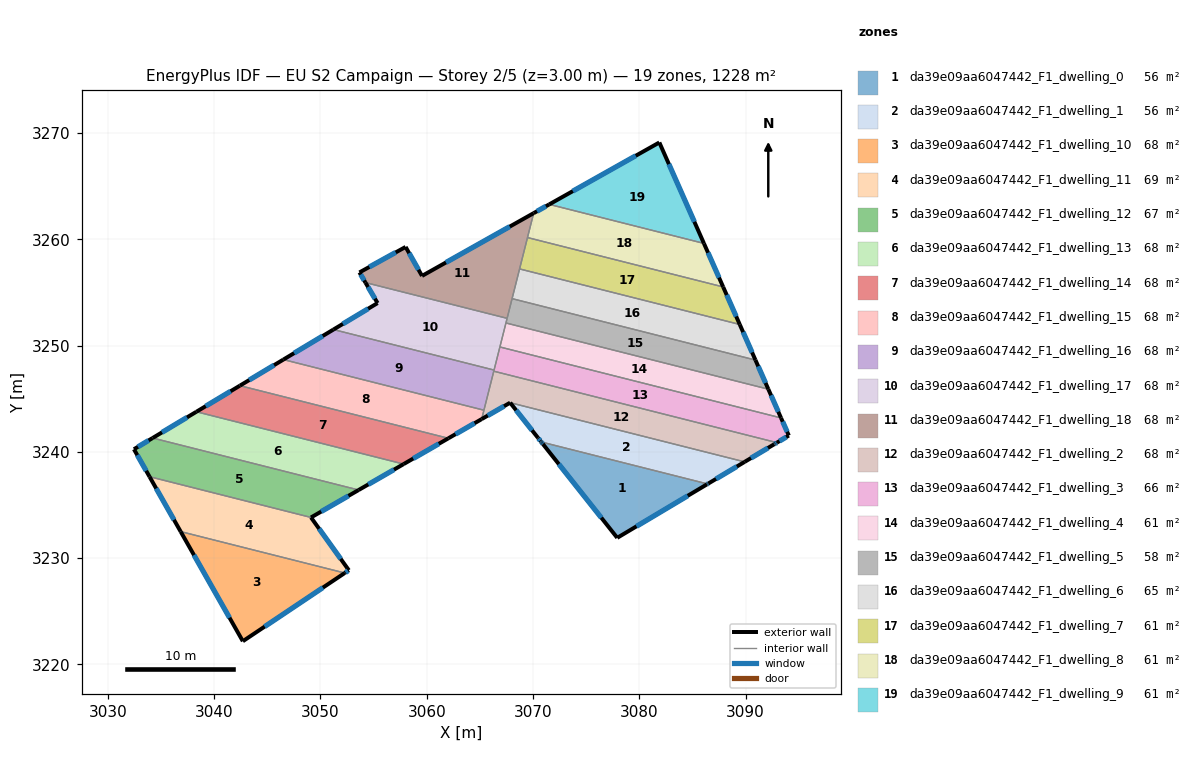
=== STOREY PLAN SPEC (per zone: floor XY polygon, exterior-wall plan segments, windows/doors) ===
zone 1: da39e09aa6047442_F1_dwelling_0  (56.5 m²)
  floor: (3086.43, 3236.98) (3086.37, 3236.95) (3077.92, 3231.92) (3070.93, 3240.74) (3070.83, 3240.87) (3070.78, 3240.93)
  exterior wall: (3070.93, 3240.74) – (3077.92, 3231.92)  [11.3 m]
    window: (3072.43, 3238.85) – (3076.43, 3233.81)  [11.0 m²]
  exterior wall: (3070.83, 3240.87) – (3070.93, 3240.74)  [0.2 m]
    window: (3070.85, 3240.84) – (3070.91, 3240.77)  [0.2 m²]
  exterior wall: (3070.78, 3240.93) – (3070.83, 3240.87)  [0.1 m]
    window: (3070.79, 3240.92) – (3070.82, 3240.88)  [0.1 m²]
  exterior wall: (3086.37, 3236.95) – (3086.43, 3236.98)  [0.1 m]
    window: (3086.38, 3236.95) – (3086.41, 3236.98)  [0.1 m²]
  exterior wall: (3077.92, 3231.92) – (3086.37, 3236.95)  [9.8 m]
    window: (3079.73, 3232.99) – (3084.56, 3235.87)  [9.6 m²]
  interior walls: 1
zone 2: da39e09aa6047442_F1_dwelling_1  (55.8 m²)
  floor: (3089.91, 3239.06) (3086.49, 3237.02) (3086.43, 3236.98) (3070.78, 3240.93) (3070.72, 3241.00) (3070.47, 3241.32) (3067.85, 3244.63)
  exterior wall: (3070.47, 3241.32) – (3070.72, 3241.00)  [0.4 m]
    window: (3070.52, 3241.25) – (3070.67, 3241.07)  [0.4 m²]
  exterior wall: (3067.85, 3244.63) – (3070.47, 3241.32)  [4.2 m]
    window: (3068.41, 3243.92) – (3069.91, 3242.03)  [4.1 m²]
  exterior wall: (3086.49, 3237.02) – (3089.91, 3239.06)  [4.0 m]
    window: (3087.22, 3237.46) – (3089.18, 3238.62)  [3.9 m²]
  exterior wall: (3086.43, 3236.98) – (3086.49, 3237.02)  [0.1 m]
    window: (3086.44, 3236.99) – (3086.47, 3237.01)  [0.1 m²]
  exterior wall: (3070.72, 3241.00) – (3070.78, 3240.93)  [0.1 m]
    window: (3070.74, 3240.98) – (3070.77, 3240.95)  [0.1 m²]
  interior walls: 2
zone 3: da39e09aa6047442_F1_dwelling_10  (68.2 m²)
  floor: (3052.28, 3228.61) (3042.70, 3222.19) (3036.85, 3232.50)
  exterior wall: (3042.70, 3222.19) – (3052.28, 3228.61)  [11.5 m]
    window: (3044.75, 3223.56) – (3050.23, 3227.23)  [11.3 m²]
  exterior wall: (3036.85, 3232.50) – (3042.70, 3222.19)  [11.9 m]
    window: (3038.10, 3230.29) – (3041.44, 3224.40)  [11.6 m²]
  interior walls: 1
zone 4: da39e09aa6047442_F1_dwelling_11  (69.2 m²)
  floor: (3049.11, 3233.83) (3052.67, 3228.86) (3052.28, 3228.61) (3036.85, 3232.50) (3033.92, 3237.67)
  exterior wall: (3033.92, 3237.67) – (3036.85, 3232.50)  [5.9 m]
    window: (3034.54, 3236.56) – (3036.22, 3233.61)  [5.8 m²]
  exterior wall: (3052.67, 3228.86) – (3049.11, 3233.83)  [6.1 m]
    window: (3051.91, 3229.93) – (3049.87, 3232.77)  [6.0 m²]
  exterior wall: (3052.28, 3228.61) – (3052.67, 3228.86)  [0.5 m]
    window: (3052.37, 3228.66) – (3052.59, 3228.81)  [0.5 m²]
  interior walls: 2
zone 5: da39e09aa6047442_F1_dwelling_12  (67.2 m²)
  floor: (3053.59, 3236.41) (3049.11, 3233.83) (3033.92, 3237.67) (3032.45, 3240.25) (3034.21, 3241.31)
  exterior wall: (3034.21, 3241.31) – (3032.45, 3240.25)  [2.1 m]
    window: (3033.83, 3241.08) – (3032.83, 3240.48)  [2.0 m²]
  exterior wall: (3049.11, 3233.83) – (3053.59, 3236.41)  [5.2 m]
    window: (3050.07, 3234.39) – (3052.63, 3235.86)  [5.1 m²]
  exterior wall: (3032.45, 3240.25) – (3033.92, 3237.67)  [3.0 m]
    window: (3032.76, 3239.70) – (3033.60, 3238.22)  [2.9 m²]
  interior walls: 2
zone 6: da39e09aa6047442_F1_dwelling_13  (68.2 m²)
  floor: (3057.83, 3238.85) (3053.59, 3236.41) (3034.21, 3241.31) (3038.33, 3243.78)
  exterior wall: (3053.59, 3236.41) – (3057.83, 3238.85)  [4.9 m]
    window: (3054.50, 3236.94) – (3056.92, 3238.33)  [4.8 m²]
  exterior wall: (3038.33, 3243.78) – (3034.21, 3241.31)  [4.8 m]
    window: (3037.44, 3243.25) – (3035.09, 3241.84)  [4.7 m²]
  interior walls: 2
zone 7: da39e09aa6047442_F1_dwelling_14  (68.2 m²)
  floor: (3062.04, 3241.28) (3057.83, 3238.85) (3038.33, 3243.78) (3042.42, 3246.23)
  exterior wall: (3057.83, 3238.85) – (3062.04, 3241.28)  [4.9 m]
    window: (3058.73, 3239.37) – (3061.14, 3240.76)  [4.8 m²]
  exterior wall: (3042.42, 3246.23) – (3038.33, 3243.78)  [4.8 m]
    window: (3041.54, 3245.71) – (3039.20, 3244.30)  [4.7 m²]
  interior walls: 2
zone 8: da39e09aa6047442_F1_dwelling_15  (68.2 m²)
  floor: (3065.38, 3243.92) (3065.17, 3243.09) (3062.04, 3241.28) (3042.42, 3246.23) (3046.51, 3248.69)
  exterior wall: (3046.51, 3248.69) – (3042.42, 3246.23)  [4.8 m]
    window: (3045.63, 3248.16) – (3043.29, 3246.76)  [4.7 m²]
  exterior wall: (3062.04, 3241.28) – (3065.17, 3243.09)  [3.6 m]
    window: (3062.71, 3241.67) – (3064.50, 3242.70)  [3.5 m²]
  interior walls: 3
zone 9: da39e09aa6047442_F1_dwelling_16  (68.2 m²)
  floor: (3066.33, 3247.70) (3065.38, 3243.92) (3046.51, 3248.69) (3051.22, 3251.51)
  exterior wall: (3051.22, 3251.51) – (3046.51, 3248.69)  [5.5 m]
    window: (3050.21, 3250.91) – (3047.52, 3249.29)  [5.4 m²]
  interior walls: 6
zone 10: da39e09aa6047442_F1_dwelling_17  (68.2 m²)
  floor: (3067.56, 3252.57) (3066.33, 3247.70) (3051.22, 3251.51) (3055.37, 3254.00) (3054.23, 3255.93)
  exterior wall: (3054.23, 3255.93) – (3055.37, 3254.00)  [2.2 m]
    window: (3054.48, 3255.52) – (3055.13, 3254.42)  [2.2 m²]
  exterior wall: (3055.37, 3254.00) – (3051.22, 3251.51)  [4.8 m]
    window: (3054.48, 3253.47) – (3052.11, 3252.05)  [4.7 m²]
  interior walls: 5
zone 11: da39e09aa6047442_F1_dwelling_18  (68.2 m²)
  floor: (3070.06, 3262.46) (3067.56, 3252.57) (3054.23, 3255.93) (3053.67, 3256.89) (3058.01, 3259.29) (3059.56, 3256.56)
  exterior wall: (3053.67, 3256.89) – (3054.23, 3255.93)  [1.1 m]
    window: (3053.79, 3256.68) – (3054.11, 3256.14)  [1.1 m²]
  exterior wall: (3058.01, 3259.29) – (3053.67, 3256.89)  [5.0 m]
    window: (3057.08, 3258.77) – (3054.60, 3257.40)  [4.9 m²]
  exterior wall: (3059.56, 3256.56) – (3058.01, 3259.29)  [3.1 m]
    window: (3059.23, 3257.14) – (3058.34, 3258.70)  [3.1 m²]
  exterior wall: (3070.06, 3262.46) – (3059.56, 3256.56)  [12.1 m]
    window: (3067.81, 3261.20) – (3061.81, 3257.82)  [11.8 m²]
  interior walls: 5
zone 12: da39e09aa6047442_F1_dwelling_2  (67.9 m²)
  floor: (3092.95, 3240.87) (3092.77, 3240.76) (3092.70, 3240.72) (3089.91, 3239.06) (3067.85, 3244.63) (3065.17, 3243.09) (3066.26, 3247.40) (3066.27, 3247.45) (3066.31, 3247.59)
  exterior wall: (3092.77, 3240.76) – (3092.95, 3240.87)  [0.2 m]
    window: (3092.80, 3240.78) – (3092.91, 3240.85)  [0.2 m²]
  exterior wall: (3092.70, 3240.72) – (3092.77, 3240.76)  [0.1 m]
    window: (3092.72, 3240.73) – (3092.75, 3240.75)  [0.1 m²]
  exterior wall: (3089.91, 3239.06) – (3092.70, 3240.72)  [3.3 m]
    window: (3090.51, 3239.42) – (3092.11, 3240.37)  [3.2 m²]
  exterior wall: (3065.17, 3243.09) – (3067.85, 3244.63)  [3.1 m]
    window: (3065.74, 3243.42) – (3067.27, 3244.30)  [3.0 m²]
  interior walls: 6
zone 13: da39e09aa6047442_F1_dwelling_3  (65.6 m²)
  floor: (3093.34, 3243.20) (3094.07, 3241.54) (3092.95, 3240.87) (3066.31, 3247.59) (3066.88, 3249.87)
  exterior wall: (3094.07, 3241.54) – (3093.34, 3243.20)  [1.8 m]
    window: (3093.91, 3241.89) – (3093.49, 3242.84)  [1.8 m²]
  exterior wall: (3092.95, 3240.87) – (3094.07, 3241.54)  [1.3 m]
    window: (3093.19, 3241.01) – (3093.83, 3241.39)  [1.3 m²]
  interior walls: 4
zone 14: da39e09aa6047442_F1_dwelling_4  (61.4 m²)
  floor: (3092.14, 3245.90) (3093.34, 3243.20) (3066.88, 3249.87) (3067.45, 3252.13)
  exterior wall: (3093.34, 3243.20) – (3092.14, 3245.90)  [3.0 m]
    window: (3093.08, 3243.78) – (3092.40, 3245.32)  [2.9 m²]
  interior walls: 3
zone 15: da39e09aa6047442_F1_dwelling_5  (57.9 m²)
  floor: (3090.93, 3248.64) (3092.14, 3245.90) (3067.45, 3252.13) (3068.03, 3254.42)
  exterior wall: (3092.14, 3245.90) – (3090.93, 3248.64)  [3.0 m]
    window: (3091.88, 3246.49) – (3091.19, 3248.05)  [2.9 m²]
  interior walls: 4
zone 16: da39e09aa6047442_F1_dwelling_6  (64.9 m²)
  floor: (3089.45, 3251.99) (3090.93, 3248.64) (3068.03, 3254.42) (3068.74, 3257.22)
  exterior wall: (3090.93, 3248.64) – (3089.45, 3251.99)  [3.7 m]
    window: (3090.61, 3249.36) – (3089.77, 3251.27)  [3.6 m²]
  interior walls: 3
zone 17: da39e09aa6047442_F1_dwelling_7  (61.4 m²)
  floor: (3087.89, 3255.52) (3089.45, 3251.99) (3068.74, 3257.22) (3069.48, 3260.17)
  exterior wall: (3089.45, 3251.99) – (3087.89, 3255.52)  [3.9 m]
    window: (3089.12, 3252.75) – (3088.22, 3254.76)  [3.8 m²]
  interior walls: 3
zone 18: da39e09aa6047442_F1_dwelling_8  (61.4 m²)
  floor: (3086.08, 3259.62) (3087.89, 3255.52) (3069.48, 3260.17) (3070.06, 3262.46) (3071.53, 3263.29)
  exterior wall: (3071.53, 3263.29) – (3070.06, 3262.46)  [1.7 m]
    window: (3071.21, 3263.11) – (3070.37, 3262.64)  [1.6 m²]
  exterior wall: (3087.89, 3255.52) – (3086.08, 3259.62)  [4.5 m]
    window: (3087.50, 3256.40) – (3086.47, 3258.74)  [4.4 m²]
  interior walls: 3
zone 19: da39e09aa6047442_F1_dwelling_9  (61.4 m²)
  floor: (3081.89, 3269.11) (3086.08, 3259.62) (3071.53, 3263.29)
  exterior wall: (3086.08, 3259.62) – (3081.89, 3269.11)  [10.4 m]
    window: (3085.18, 3261.65) – (3082.78, 3267.08)  [10.2 m²]
  exterior wall: (3081.89, 3269.11) – (3071.53, 3263.29)  [11.9 m]
    window: (3079.67, 3267.87) – (3073.75, 3264.54)  [11.6 m²]
  interior walls: 1

=== DERIVED (storey summary) ===
Building: EU S2 Campaign
Storey: 2 of 5  (floor level z = 3.00 m)
Storey gross floor area: 1228.1 m²
Zones on this storey: 19
  - da39e09aa6047442_F1_dwelling_0: floor 56.5 m²; exterior wall 21.4 m (64.2 m²); 5 window(s) 21.0 m²; WWR 32.7%
  - da39e09aa6047442_F1_dwelling_1: floor 55.8 m²; exterior wall 8.8 m (26.3 m²); 5 window(s) 8.6 m²; WWR 32.7%
  - da39e09aa6047442_F1_dwelling_10: floor 68.2 m²; exterior wall 23.4 m (70.2 m²); 2 window(s) 22.9 m²; WWR 32.7%
  - da39e09aa6047442_F1_dwelling_11: floor 69.2 m²; exterior wall 12.5 m (37.5 m²); 3 window(s) 12.3 m²; WWR 32.7%
  - da39e09aa6047442_F1_dwelling_12: floor 67.2 m²; exterior wall 10.2 m (30.6 m²); 3 window(s) 10.0 m²; WWR 32.7%
  - da39e09aa6047442_F1_dwelling_13: floor 68.2 m²; exterior wall 9.7 m (29.1 m²); 2 window(s) 9.5 m²; WWR 32.7%
  - da39e09aa6047442_F1_dwelling_14: floor 68.2 m²; exterior wall 9.6 m (28.9 m²); 2 window(s) 9.4 m²; WWR 32.7%
  - da39e09aa6047442_F1_dwelling_15: floor 68.2 m²; exterior wall 8.4 m (25.2 m²); 2 window(s) 8.2 m²; WWR 32.7%
  - da39e09aa6047442_F1_dwelling_16: floor 68.2 m²; exterior wall 5.5 m (16.5 m²); 1 window(s) 5.4 m²; WWR 32.7%
  - da39e09aa6047442_F1_dwelling_17: floor 68.2 m²; exterior wall 7.1 m (21.2 m²); 2 window(s) 6.9 m²; WWR 32.7%
  - da39e09aa6047442_F1_dwelling_18: floor 68.2 m²; exterior wall 21.3 m (63.8 m²); 4 window(s) 20.8 m²; WWR 32.7%
  - da39e09aa6047442_F1_dwelling_2: floor 67.9 m²; exterior wall 6.6 m (19.9 m²); 4 window(s) 6.5 m²; WWR 32.7%
  - da39e09aa6047442_F1_dwelling_3: floor 65.6 m²; exterior wall 3.1 m (9.4 m²); 2 window(s) 3.1 m²; WWR 32.7%
  - da39e09aa6047442_F1_dwelling_4: floor 61.4 m²; exterior wall 3.0 m (8.9 m²); 1 window(s) 2.9 m²; WWR 32.7%
  - da39e09aa6047442_F1_dwelling_5: floor 57.9 m²; exterior wall 3.0 m (9.0 m²); 1 window(s) 2.9 m²; WWR 32.7%
  - da39e09aa6047442_F1_dwelling_6: floor 64.9 m²; exterior wall 3.7 m (11.0 m²); 1 window(s) 3.6 m²; WWR 32.7%
  - da39e09aa6047442_F1_dwelling_7: floor 61.4 m²; exterior wall 3.9 m (11.6 m²); 1 window(s) 3.8 m²; WWR 32.7%
  - da39e09aa6047442_F1_dwelling_8: floor 61.4 m²; exterior wall 6.2 m (18.5 m²); 2 window(s) 6.0 m²; WWR 32.7%
  - da39e09aa6047442_F1_dwelling_9: floor 61.4 m²; exterior wall 22.3 m (66.8 m²); 2 window(s) 21.8 m²; WWR 32.7%
Zone adjacency (shared interzone walls):
  - da39e09aa6047442_F1_dwelling_0 ↔ da39e09aa6047442_F1_dwelling_1
  - da39e09aa6047442_F1_dwelling_1 ↔ da39e09aa6047442_F1_dwelling_2
  - da39e09aa6047442_F1_dwelling_10 ↔ da39e09aa6047442_F1_dwelling_11
  - da39e09aa6047442_F1_dwelling_11 ↔ da39e09aa6047442_F1_dwelling_12
  - da39e09aa6047442_F1_dwelling_12 ↔ da39e09aa6047442_F1_dwelling_13
  - da39e09aa6047442_F1_dwelling_13 ↔ da39e09aa6047442_F1_dwelling_14
  - da39e09aa6047442_F1_dwelling_14 ↔ da39e09aa6047442_F1_dwelling_15
  - da39e09aa6047442_F1_dwelling_15 ↔ da39e09aa6047442_F1_dwelling_16
  - da39e09aa6047442_F1_dwelling_15 ↔ da39e09aa6047442_F1_dwelling_2
  - da39e09aa6047442_F1_dwelling_16 ↔ da39e09aa6047442_F1_dwelling_17
  - da39e09aa6047442_F1_dwelling_16 ↔ da39e09aa6047442_F1_dwelling_2
  - da39e09aa6047442_F1_dwelling_16 ↔ da39e09aa6047442_F1_dwelling_3
  - da39e09aa6047442_F1_dwelling_17 ↔ da39e09aa6047442_F1_dwelling_18
  - da39e09aa6047442_F1_dwelling_17 ↔ da39e09aa6047442_F1_dwelling_3
  - da39e09aa6047442_F1_dwelling_17 ↔ da39e09aa6047442_F1_dwelling_4
  - da39e09aa6047442_F1_dwelling_17 ↔ da39e09aa6047442_F1_dwelling_5
  - da39e09aa6047442_F1_dwelling_18 ↔ da39e09aa6047442_F1_dwelling_5
  - da39e09aa6047442_F1_dwelling_18 ↔ da39e09aa6047442_F1_dwelling_6
  - da39e09aa6047442_F1_dwelling_18 ↔ da39e09aa6047442_F1_dwelling_7
  - da39e09aa6047442_F1_dwelling_18 ↔ da39e09aa6047442_F1_dwelling_8
  - da39e09aa6047442_F1_dwelling_2 ↔ da39e09aa6047442_F1_dwelling_3
  - da39e09aa6047442_F1_dwelling_3 ↔ da39e09aa6047442_F1_dwelling_4
  - da39e09aa6047442_F1_dwelling_4 ↔ da39e09aa6047442_F1_dwelling_5
  - da39e09aa6047442_F1_dwelling_5 ↔ da39e09aa6047442_F1_dwelling_6
  - da39e09aa6047442_F1_dwelling_6 ↔ da39e09aa6047442_F1_dwelling_7
  - da39e09aa6047442_F1_dwelling_7 ↔ da39e09aa6047442_F1_dwelling_8
  - da39e09aa6047442_F1_dwelling_8 ↔ da39e09aa6047442_F1_dwelling_9